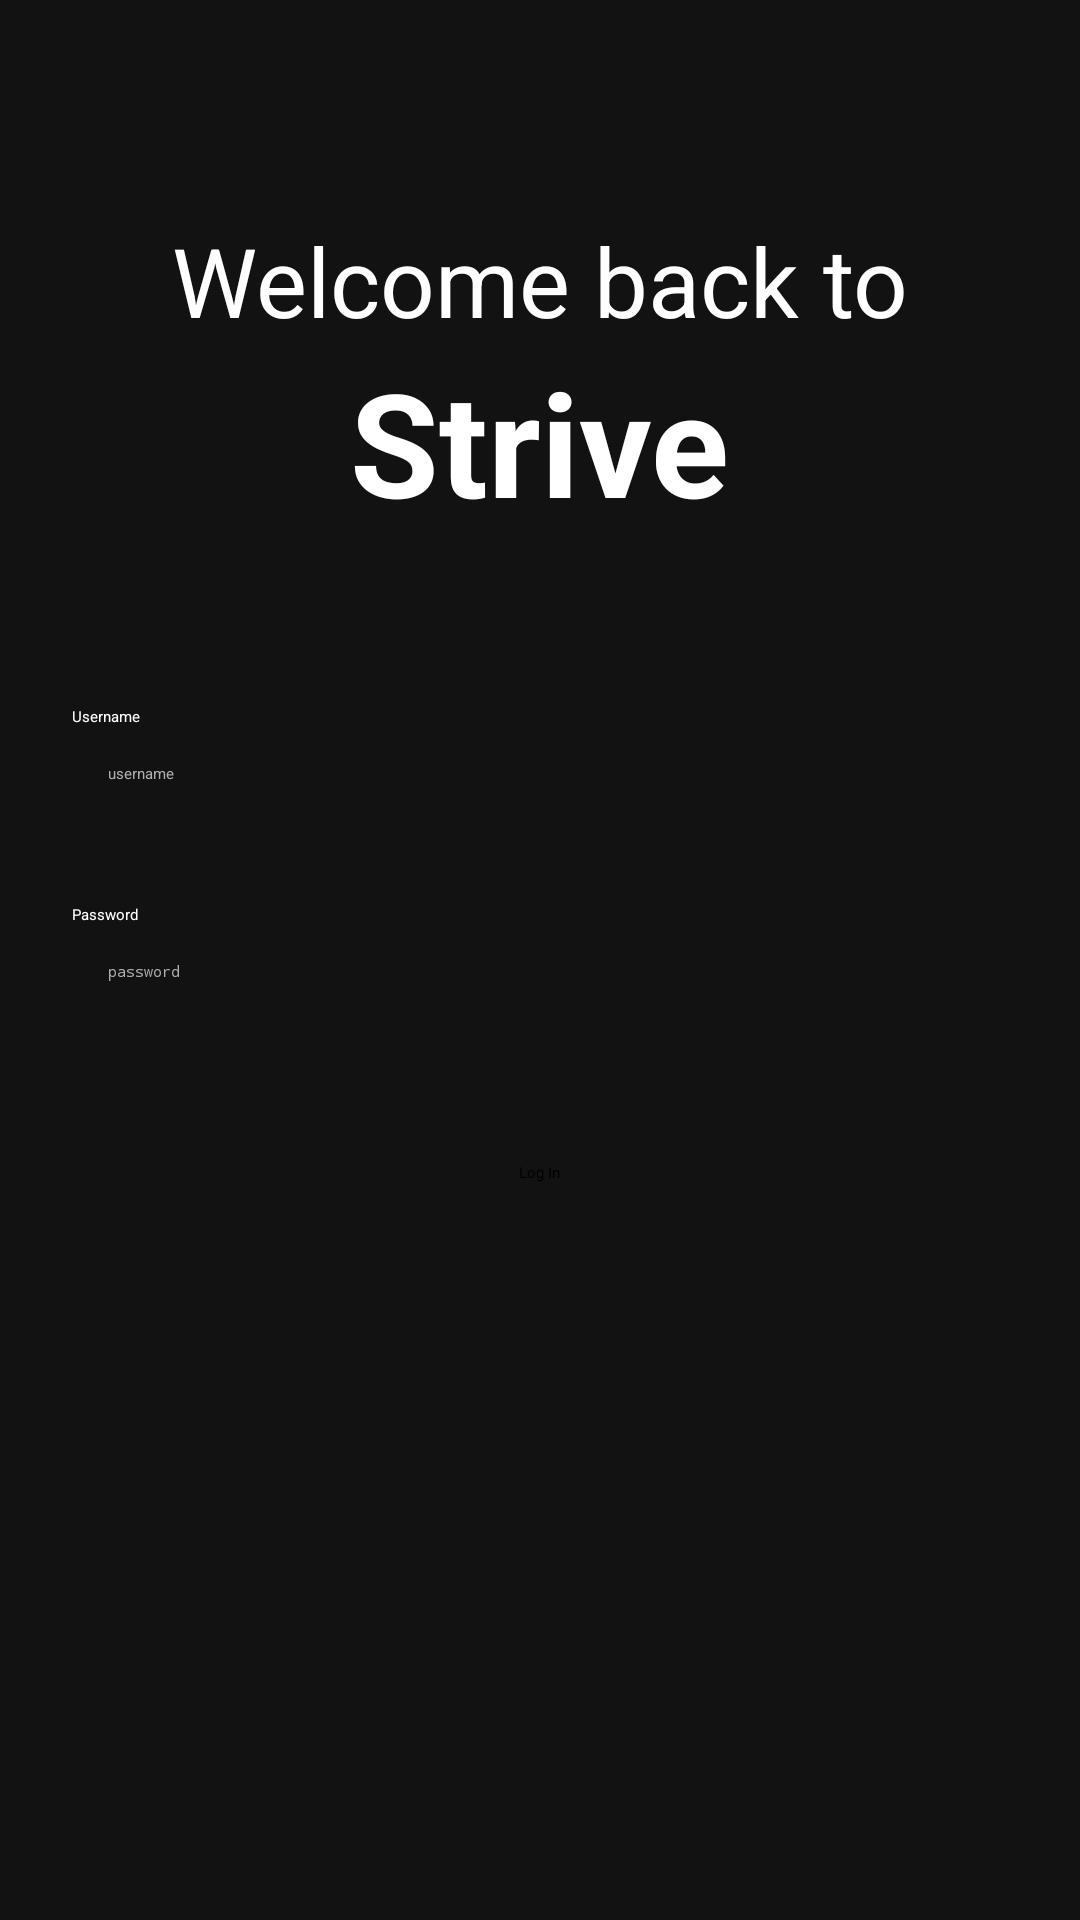

Reconstruct the res/layout file that produces this screen, plus the resources it refers to.
<!-- AndroidManifest.xml: application theme Theme.GymApp -->
<!-- res/layout/fragment_login.xml -->
<?xml version="1.0" encoding="utf-8"?>
<ScrollView xmlns:android="http://schemas.android.com/apk/res/android"
    android:layout_width="match_parent"
    android:layout_height="match_parent"
    android:padding="24dp"
    android:background="#121212"
    android:fillViewport="true">

    
    <LinearLayout
        android:layout_width="match_parent"
        android:layout_height="wrap_content"
        android:orientation="vertical">

        
        <TextView
            android:layout_width="wrap_content"
            android:layout_height="wrap_content"
            android:text="Welcome back to"
            android:textSize="32sp"
            android:textColor="#FFFFFF"
            android:layout_gravity="center_horizontal"
            android:layout_marginTop="48dp" />

        
        <TextView
            android:id="@+id/striveTitle"
            android:layout_width="wrap_content"
            android:layout_height="wrap_content"
            android:text="Strive"
            android:textSize="48sp"
            android:textStyle="bold"
            android:textColor="#FFFFFF"
            android:layout_gravity="center_horizontal"
            android:layout_marginBottom="56dp" />

        
        <TextView
            android:layout_width="wrap_content"
            android:layout_height="wrap_content"
            android:text="Username"
            android:textColor="#FFFFFF" />

        
        <EditText
            android:id="@+id/usernameInput"
            android:layout_width="match_parent"
            android:layout_height="wrap_content"
            android:hint="username"
            android:textColor="#FFFFFF"
            android:textColorHint="#B0B0B0"
            android:backgroundTint="#888888"
            android:padding="12dp"
            android:layout_marginBottom="28dp"
            android:imeOptions="actionNext" />

        
        <TextView
            android:layout_width="wrap_content"
            android:layout_height="wrap_content"
            android:text="Password"
            android:textColor="#FFFFFF" />

        
        <EditText
            android:id="@+id/passwordInput"
            android:layout_width="match_parent"
            android:layout_height="wrap_content"
            android:hint="password"
            android:inputType="textPassword"
            android:textColor="#FFFFFF"
            android:textColorHint="#B0B0B0"
            android:backgroundTint="#888888"
            android:padding="12dp"
            android:layout_marginBottom="36dp"
            android:imeOptions="actionDone" />

        
        <Button
            android:id="@+id/loginBtn"
            android:layout_width="wrap_content"
            android:layout_height="wrap_content"
            android:text="Log In"
            android:textColor="#000000"
            android:backgroundTint="#FFD600"
            android:padding="12dp"
            android:layout_gravity="center" />

    </LinearLayout>
</ScrollView>
<!-- resources referenced by this layout -->
<resources>

</resources>
